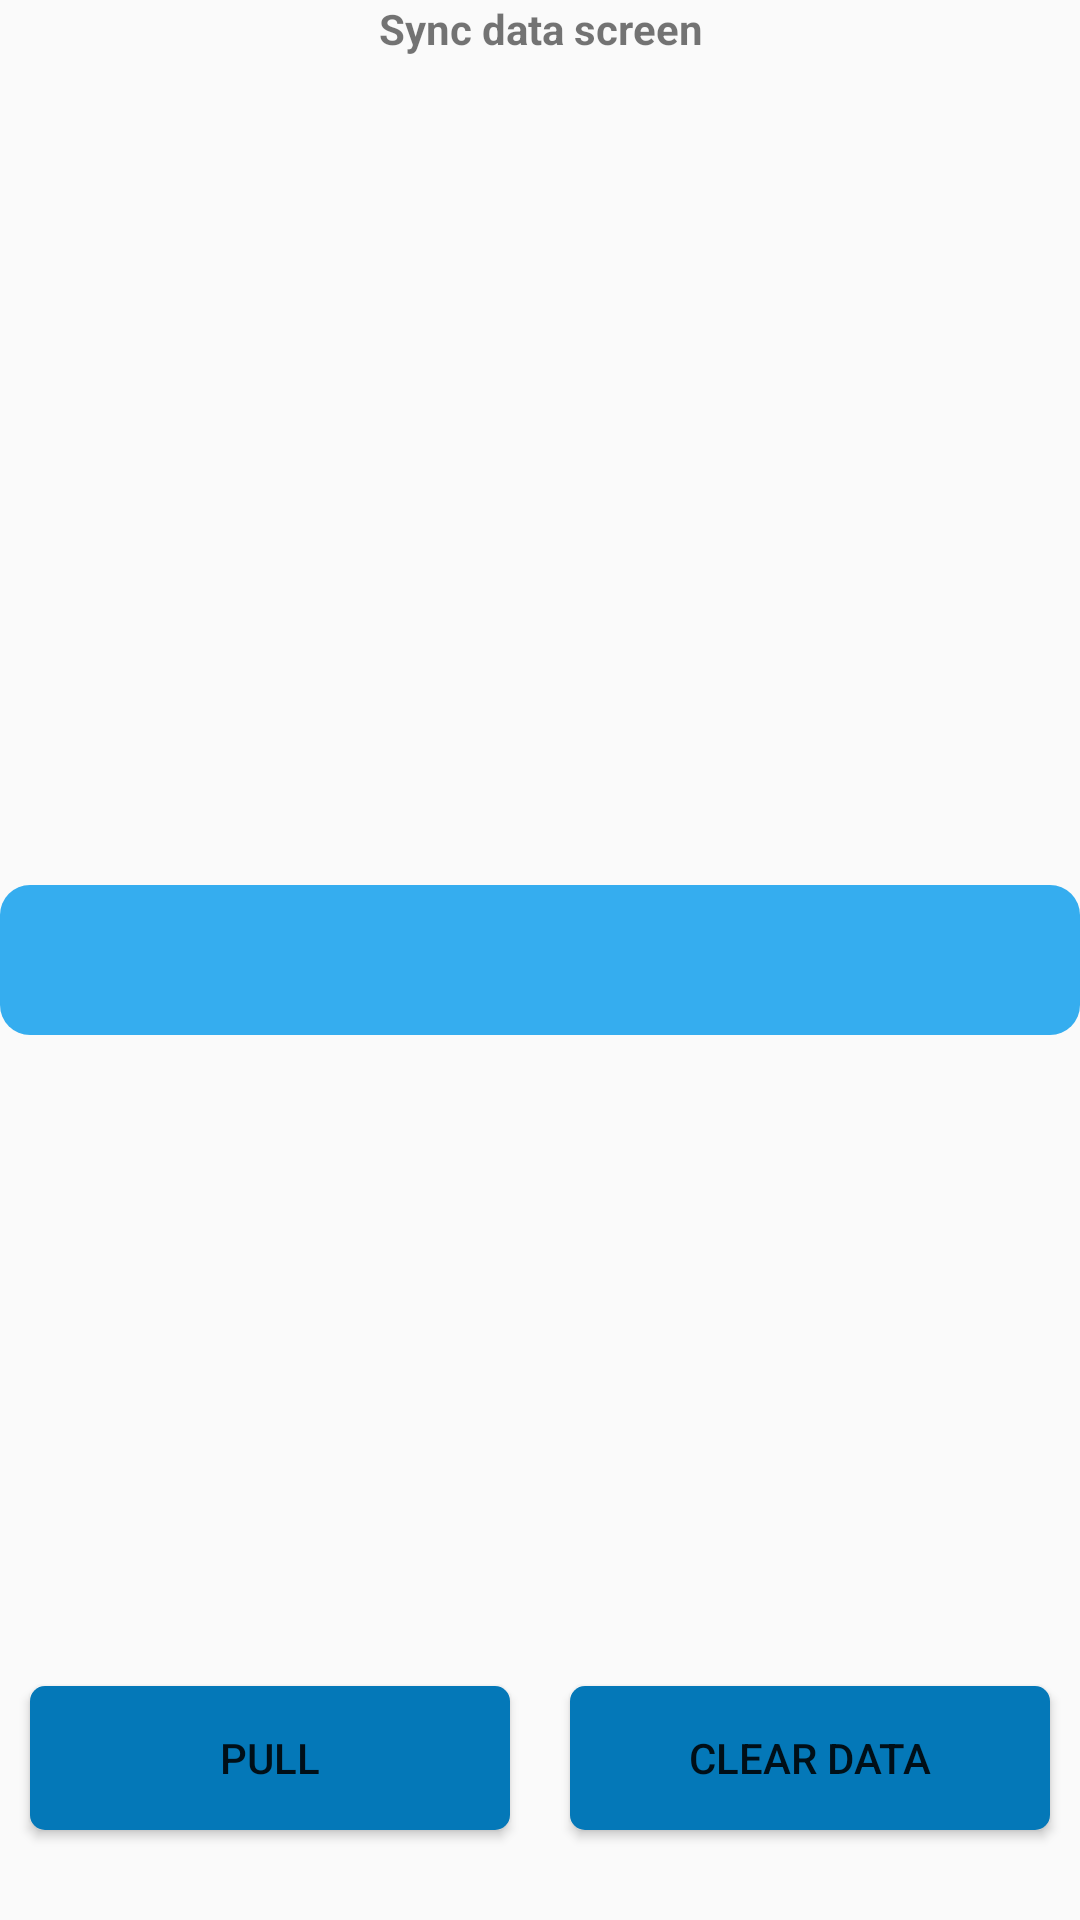

Here is an Android app screen rendered from its layout file. Give the layout XML and the strings, colors and styles it references.
<!-- AndroidManifest.xml: application theme AppTheme -->
<!-- res/layout/pull_crl_fragment.xml -->
<?xml version="1.0" encoding="utf-8"?>
<RelativeLayout xmlns:android="http://schemas.android.com/apk/res/android"
    android:layout_width="match_parent"
    android:layout_height="match_parent">

    

    <TextView
        android:layout_width="match_parent"
        android:layout_height="wrap_content"
        android:textStyle="bold"
        android:gravity="center"
        android:textSize="@dimen/_25sdp"
        android:layout_margin="@dimen/_10sdp"
        android:text="Sync data screen"/>

    <Spinner
        android:id="@+id/stateSpinner"
        android:layout_width="400dp"
        android:layout_height="50dp"
        android:layout_centerInParent="true"
        android:background="@drawable/ripple_light"
        android:paddingLeft="@dimen/_10sdp" />

    <LinearLayout
        android:layout_width="match_parent"
        android:layout_height="wrap_content"
        android:layout_alignParentBottom="true"
        android:layout_marginBottom="20dp"
        android:orientation="horizontal">

        <Button
            android:id="@+id/btn_pull"
            android:layout_width="0dp"
            android:layout_height="wrap_content"
            android:layout_margin="10dp"
            android:layout_weight="1"
            android:background="@drawable/roundedcorner"
            android:text="pull" />

        <Button
            android:id="@+id/btn_clear"
            android:layout_width="0dp"
            android:layout_height="wrap_content"
            android:layout_margin="10dp"
            android:layout_weight="1"
            android:background="@drawable/roundedcorner"
            android:text="clear data" />
    </LinearLayout>
</RelativeLayout>
<!-- resources referenced by this layout -->
<resources>
  <!-- drawable ripple_light (drawable) -->
  <?xml version="1.0" encoding="utf-8"?>
  <ripple xmlns:android="http://schemas.android.com/apk/res/android"
      xmlns:tools="http://schemas.android.com/tools"
      android:color="@color/rippleColorDark"
      tools:ignore="NewApi">
      <item>
          <shape android:shape="rectangle">
              <corners android:radius="10dp" />
              <solid android:color="@color/rippleColorLight" />
          </shape>
      </item>
  </ripple>
  <!-- drawable roundedcorner (drawable) -->
  <?xml version="1.0" encoding="UTF-8"?>
  <shape xmlns:android="http://schemas.android.com/apk/res/android"
      android:shape="rectangle">
      <solid android:color="@color/loginSubmitColor"  />
      <corners android:radius="5dp" />
  </shape>
  <style name="AppTheme" parent="Theme.AppCompat.Light.NoActionBar">
          
          <item name="colorPrimary">@color/colorPrimary</item>
          <item name="colorPrimaryDark">@color/colorPrimaryDark</item>
          <item name="colorAccent">@color/colorAccent</item>
      </style>
  <color name="rippleColorDark">#cc0478b8</color>
  <color name="rippleColorLight">#cc049aed</color>
  <color name="loginSubmitColor">#0478B8</color>
  <color name="colorPrimary">#3F51B5</color>
  <color name="colorPrimaryDark">#303F9F</color>
  <color name="colorAccent">#FF4081</color>
</resources>
